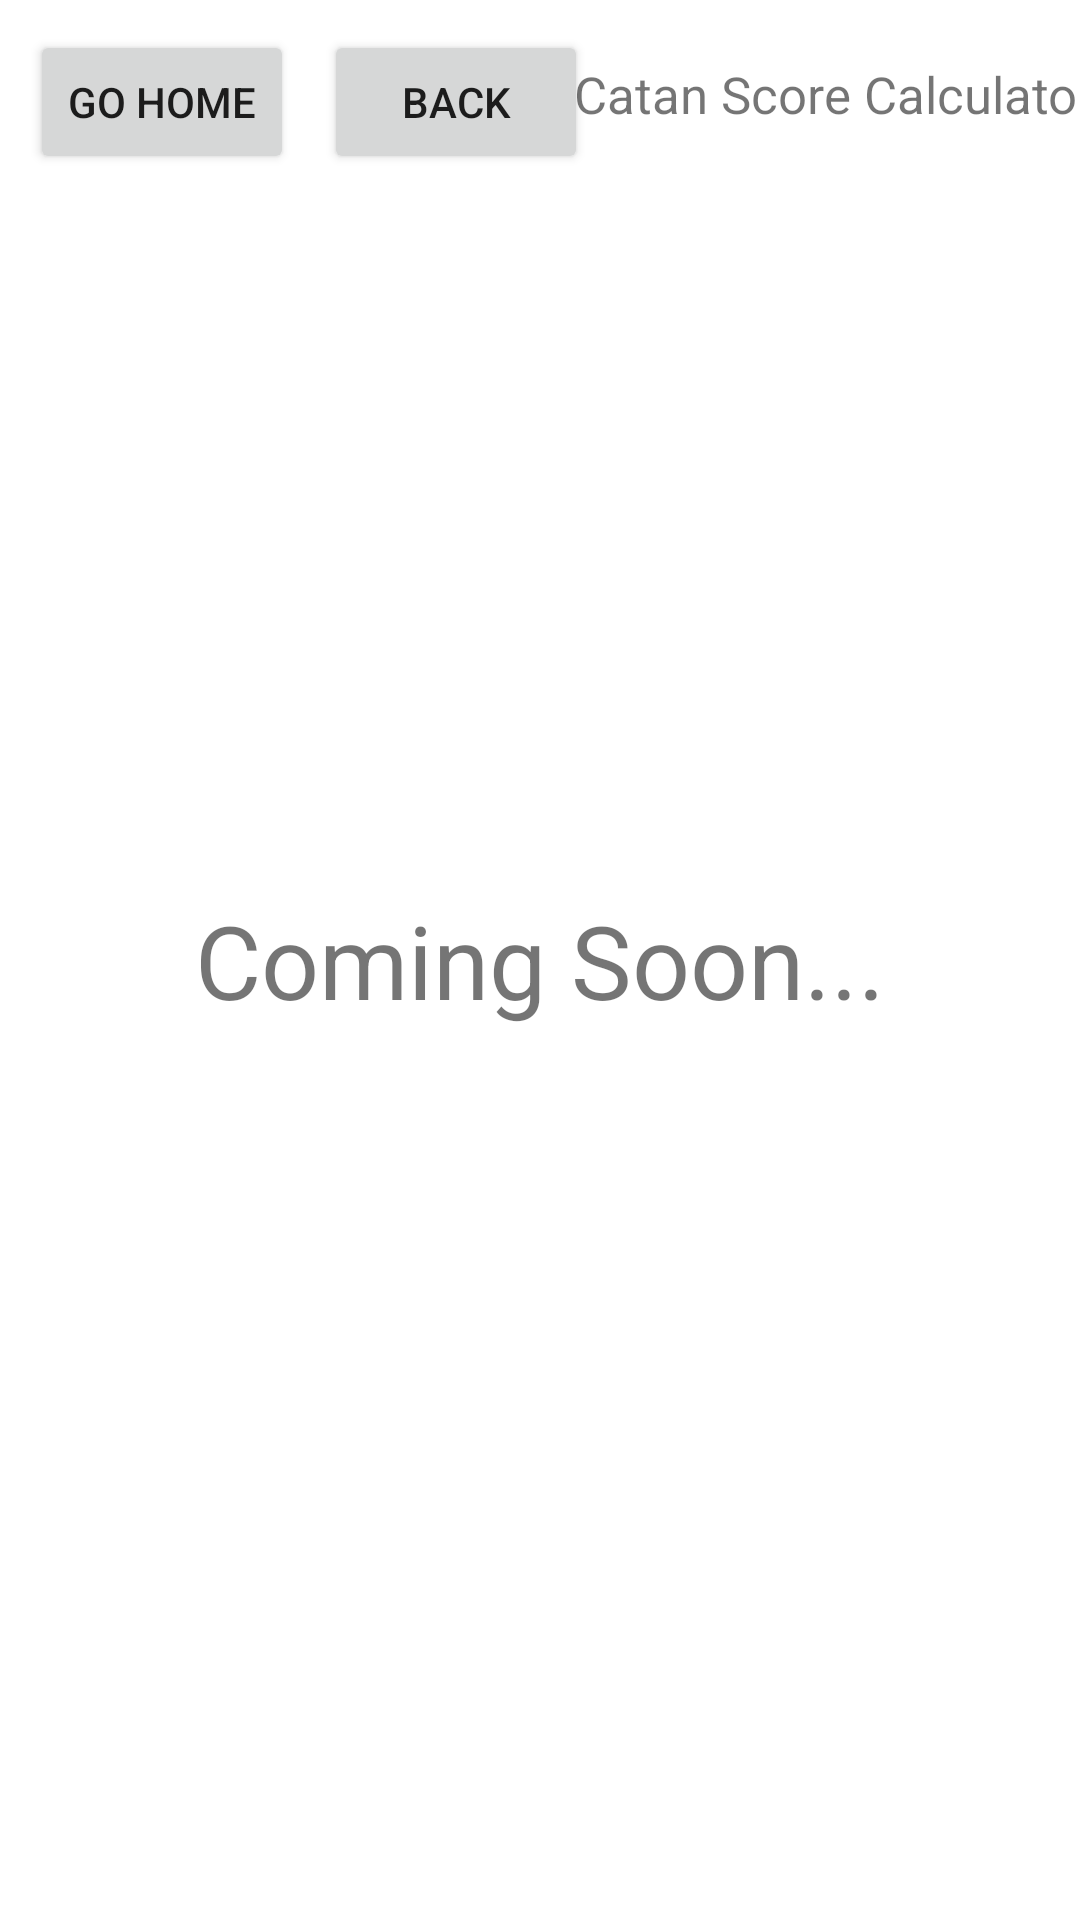

The Android layout XML behind this screen, and the referenced resources:
<!-- AndroidManifest.xml: application theme Theme.BoardGameHelper -->
<!-- res/layout/fragment_catan_score_calculator.xml -->
<?xml version="1.0" encoding="utf-8"?>
<androidx.constraintlayout.widget.ConstraintLayout xmlns:android="http://schemas.android.com/apk/res/android"
    xmlns:app="http://schemas.android.com/apk/res-auto"
    xmlns:tools="http://schemas.android.com/tools"
    android:id="@+id/constraint"
    android:layout_width="match_parent"
    android:layout_height="match_parent"
    tools:context=".fragments.GenericScoreCalculatorFragment" >

    <Button
        android:id="@+id/catanHomeButton"
        android:layout_width="wrap_content"
        android:layout_height="wrap_content"
        android:layout_marginStart="10dp"
        android:layout_marginTop="10dp"
        android:text="Go Home"
        app:layout_constraintStart_toStartOf="parent"
        app:layout_constraintTop_toTopOf="parent" />

    <Button
        android:id="@+id/catanBackButton"
        android:layout_width="wrap_content"
        android:layout_height="wrap_content"
        android:layout_marginStart="10dp"
        android:layout_marginTop="10dp"
        android:text="Back"
        app:layout_constraintStart_toEndOf="@+id/catanHomeButton"
        app:layout_constraintTop_toTopOf="parent" />

    <TextView
        android:id="@+id/Catancalc"
        android:layout_width="wrap_content"
        android:layout_height="wrap_content"
        android:layout_marginTop="20dp"
        android:text="Catan Score Calculator"
        android:textSize="17sp"
        app:layout_constraintEnd_toEndOf="parent"
        app:layout_constraintStart_toEndOf="@+id/catanBackButton"
        app:layout_constraintTop_toTopOf="parent" />

    <TextView
        android:id="@+id/textView20"
        android:layout_width="wrap_content"
        android:layout_height="wrap_content"
        android:text="Coming Soon..."
        android:textSize="34sp"
        app:layout_constraintBottom_toBottomOf="parent"
        app:layout_constraintEnd_toEndOf="parent"
        app:layout_constraintStart_toStartOf="parent"
        app:layout_constraintTop_toTopOf="parent" />

</androidx.constraintlayout.widget.ConstraintLayout>
<!-- resources referenced by this layout -->
<resources>
  <style name="Theme.BoardGameHelper" parent="Theme.MaterialComponents.DayNight.DarkActionBar">
          
          <item name="colorPrimary">@color/purple_500</item>
          <item name="colorPrimaryVariant">@color/purple_700</item>
          <item name="colorOnPrimary">@color/white</item>
          
          <item name="colorSecondary">@color/teal_200</item>
          <item name="colorSecondaryVariant">@color/teal_700</item>
          <item name="colorOnSecondary">@color/black</item>
          
          <item name="android:statusBarColor" tools:targetApi="l">?attr/colorPrimaryVariant</item>
          
      </style>
  <!-- not gathered from this repository: default colours our renderer supplied (Android Studio template values) -->
  <color name="purple_500">#FF6200EE</color>
  <color name="purple_700">#FF3700B3</color>
  <color name="teal_200">#FF03DAC5</color>
  <color name="teal_700">#FF018786</color>
  <color name="black">#FF000000</color>
  <color name="white">#FFFFFFFF</color>
</resources>
